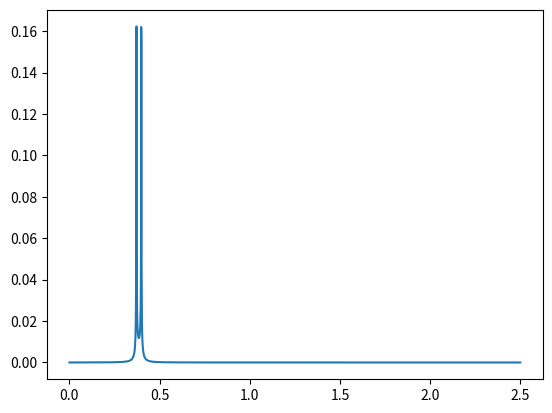

Source code (Python):

import numpy as np
import matplotlib.pyplot as plt







N = 1e6
x = np.linspace(0, 1000, int(N))

a = 0.0135
b = 0.385
# y = np.sin(2*np.pi*f1*x)*np.sin(2*np.pi*f2*x)
y = np.sin(2*np.pi*a*x) * np.sin(2*np.pi*b*x)

# plt.plot(x, y)
# plt.show()

ran = np.arange(int(len(y)/2))
ff = np.fft.fft(y)/len(y)
ff = ff[ran]

freq = ran/x[-1]
A = abs(ff)

fzoom = freq[:len(freq)//200]
Azoom = A[:len(freq)//200]

sort = np.argsort(Azoom)

f1, f2 = fzoom[sort][-2:]
a = (f1+f2)/2
b = np.abs(f1-f2)/2

# Implement this in baseline_single_measurement
print(a,b)


plt.plot(fzoom, Azoom)
plt.show()